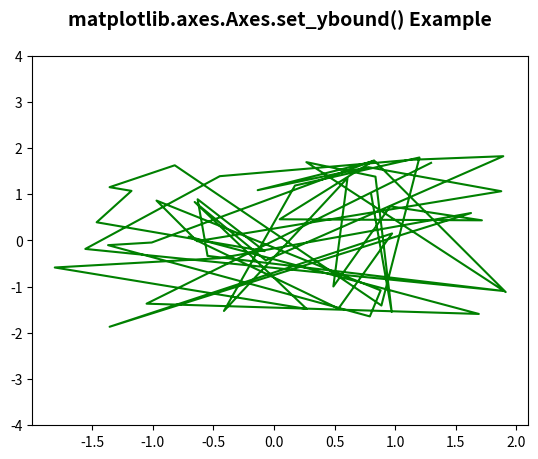

This chart was generated by the following Python code:
# Implementation of matplotlib function
from matplotlib.widgets import Cursor
import numpy as np
import matplotlib.pyplot as plt

np.random.seed(19680801)

fig, ax = plt.subplots()

x, y = 4 * (np.random.rand(2, 50) - .5)
ax.plot(x, y, 'g')
ax.set_ybound(-4, 4)

ax.set_title('matplotlib.axes.Axes.set_ybound() Example\n',
             fontsize=14, fontweight='bold')
plt.show()
